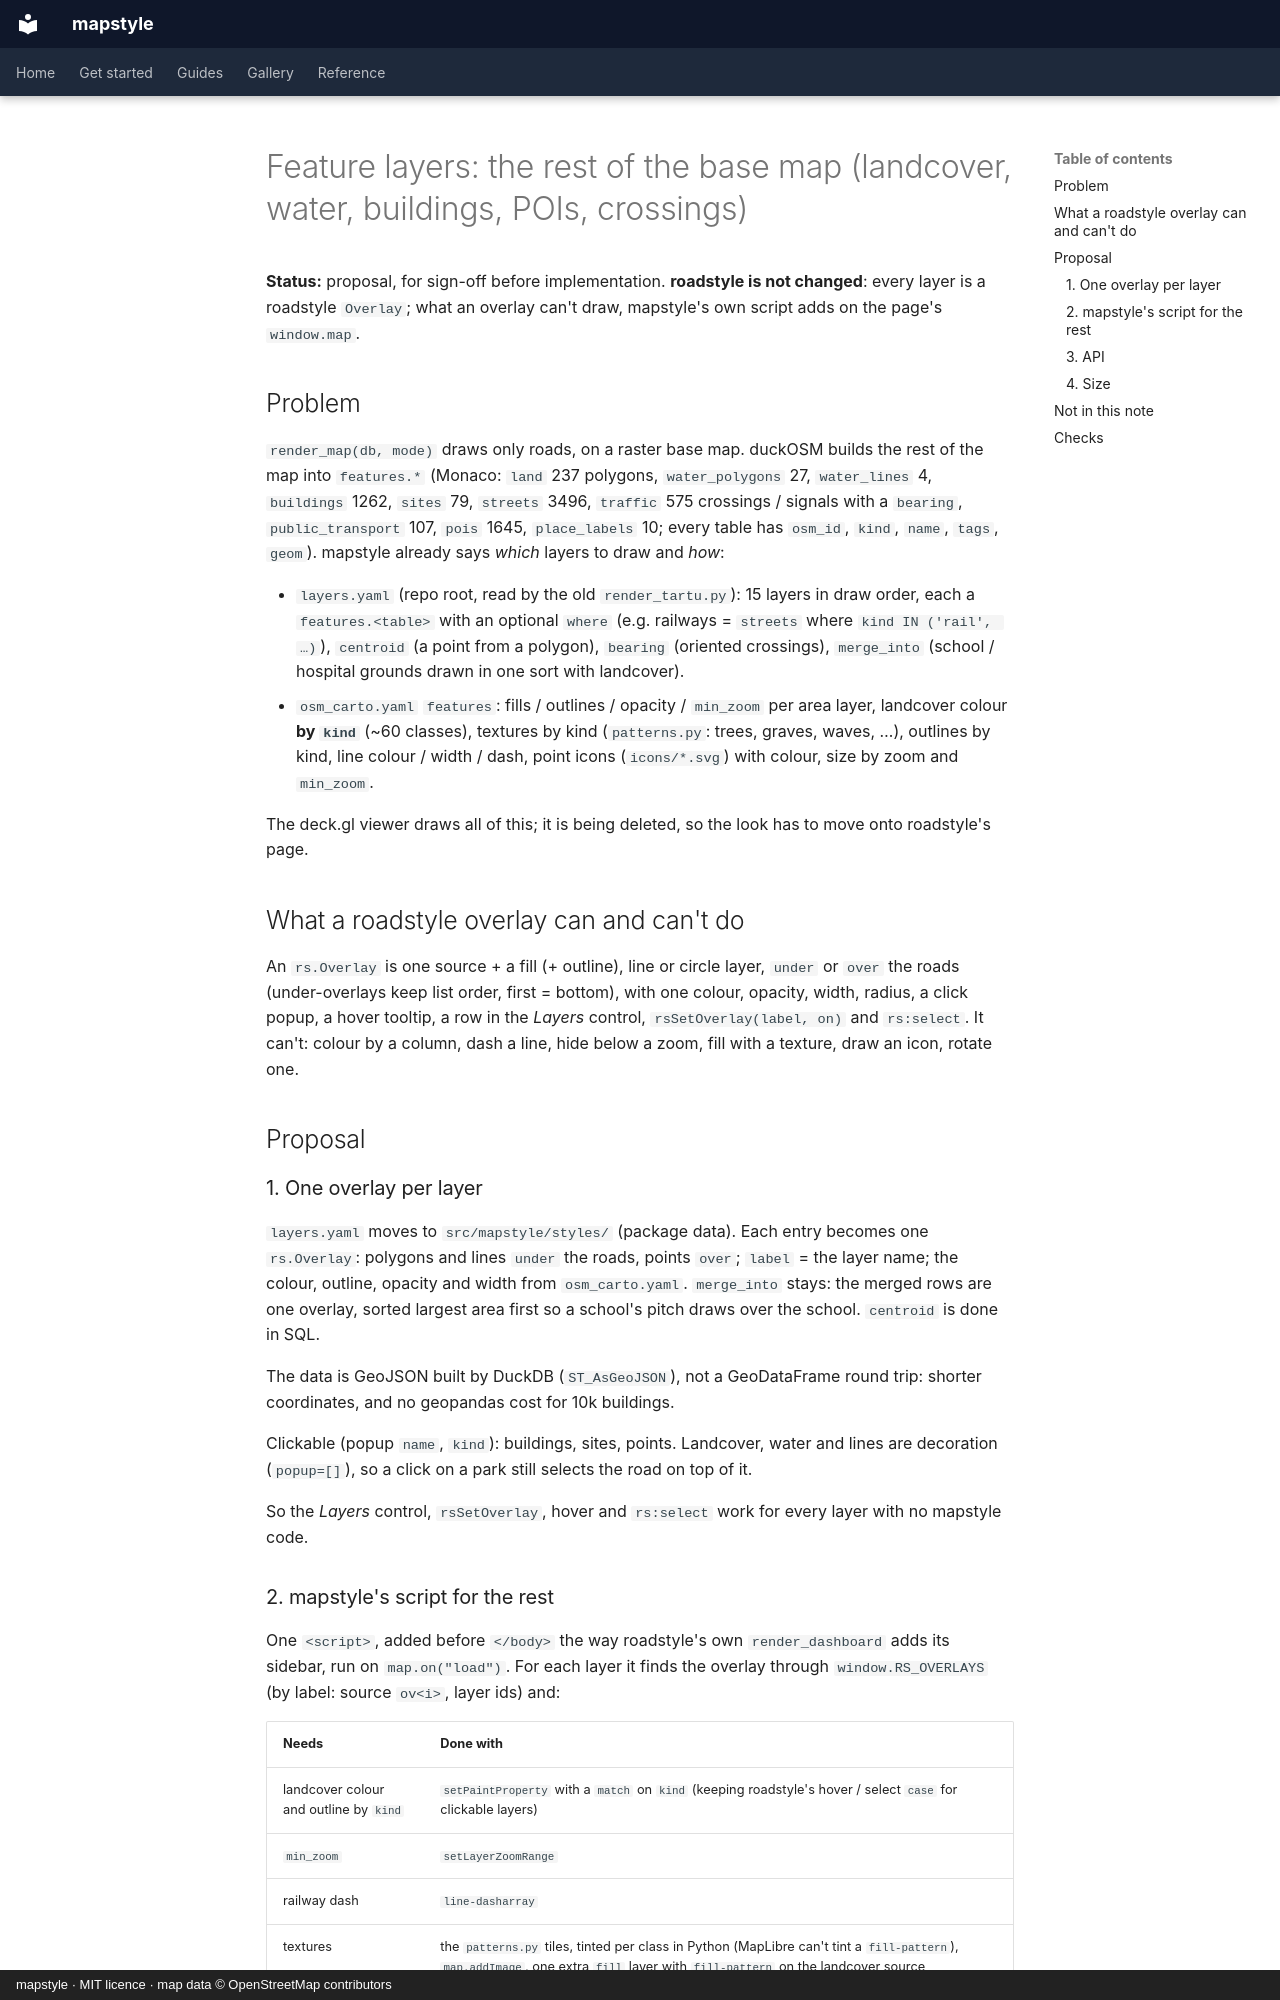

repository: Khoshkhah/mapstyle · page: design/feature_layers/index.html · generator: mkdocs · copyright: mapstyle · MIT licence · map data © OpenStreetMap contributors

# Feature layers: the rest of the base map (landcover, water, buildings, POIs, crossings)

**Status:** proposal, for sign-off before implementation. **roadstyle is not changed**: every layer
is a roadstyle `Overlay`; what an overlay can't draw, mapstyle's own script adds on the page's
`window.map`.

## Problem

`render_map(db, mode)` draws only roads, on a raster base map. duckOSM builds the rest of the map
into `features.*` (Monaco: `land` 237 polygons, `water_polygons` 27, `water_lines` 4, `buildings`
1262, `sites` 79, `streets` 3496, `traffic` 575 crossings / signals with a `bearing`,
`public_transport` 107, `pois` 1645, `place_labels` 10; every table has `osm_id`, `kind`, `name`,
`tags`, `geom`). mapstyle already says *which* layers to draw and *how*:

- `layers.yaml` (repo root, read by the old `render_tartu.py`): 15 layers in draw order, each a
  `features.<table>` with an optional `where` (e.g. railways = `streets` where `kind IN ('rail', …)`),
  `centroid` (a point from a polygon), `bearing` (oriented crossings), `merge_into` (school / hospital
  grounds drawn in one sort with landcover).
- `osm_carto.yaml` `features`: fills / outlines / opacity / `min_zoom` per area layer, landcover
  colour **by `kind`** (~60 classes), textures by kind (`patterns.py`: trees, graves, waves, …),
  outlines by kind, line colour / width / dash, point icons (`icons/*.svg`) with colour, size by
  zoom and `min_zoom`.

The deck.gl viewer draws all of this; it is being deleted, so the look has to move onto
roadstyle's page.

## What a roadstyle overlay can and can't do

An `rs.Overlay` is one source + a fill (+ outline), line or circle layer, `under` or `over` the
roads (under-overlays keep list order, first = bottom), with one colour, opacity, width, radius, a
click popup, a hover tooltip, a row in the *Layers* control, `rsSetOverlay(label, on)` and
`rs:select`. It can't: colour by a column, dash a line, hide below a zoom, fill with a texture,
draw an icon, rotate one.

## Proposal

### 1. One overlay per layer

`layers.yaml` moves to `src/mapstyle/styles/` (package data). Each entry becomes one `rs.Overlay`:
polygons and lines `under` the roads, points `over`; `label` = the layer name; the colour, outline,
opacity and width from `osm_carto.yaml`. `merge_into` stays: the merged rows are one overlay,
sorted largest area first so a school's pitch draws over the school. `centroid` is done in SQL.

The data is GeoJSON built by DuckDB (`ST_AsGeoJSON`), not a GeoDataFrame round trip: shorter
coordinates, and no geopandas cost for 10k buildings.

Clickable (popup `name`, `kind`): buildings, sites, points. Landcover, water and lines are
decoration (`popup=[]`), so a click on a park still selects the road on top of it.

So the *Layers* control, `rsSetOverlay`, hover and `rs:select` work for every layer with no
mapstyle code.
